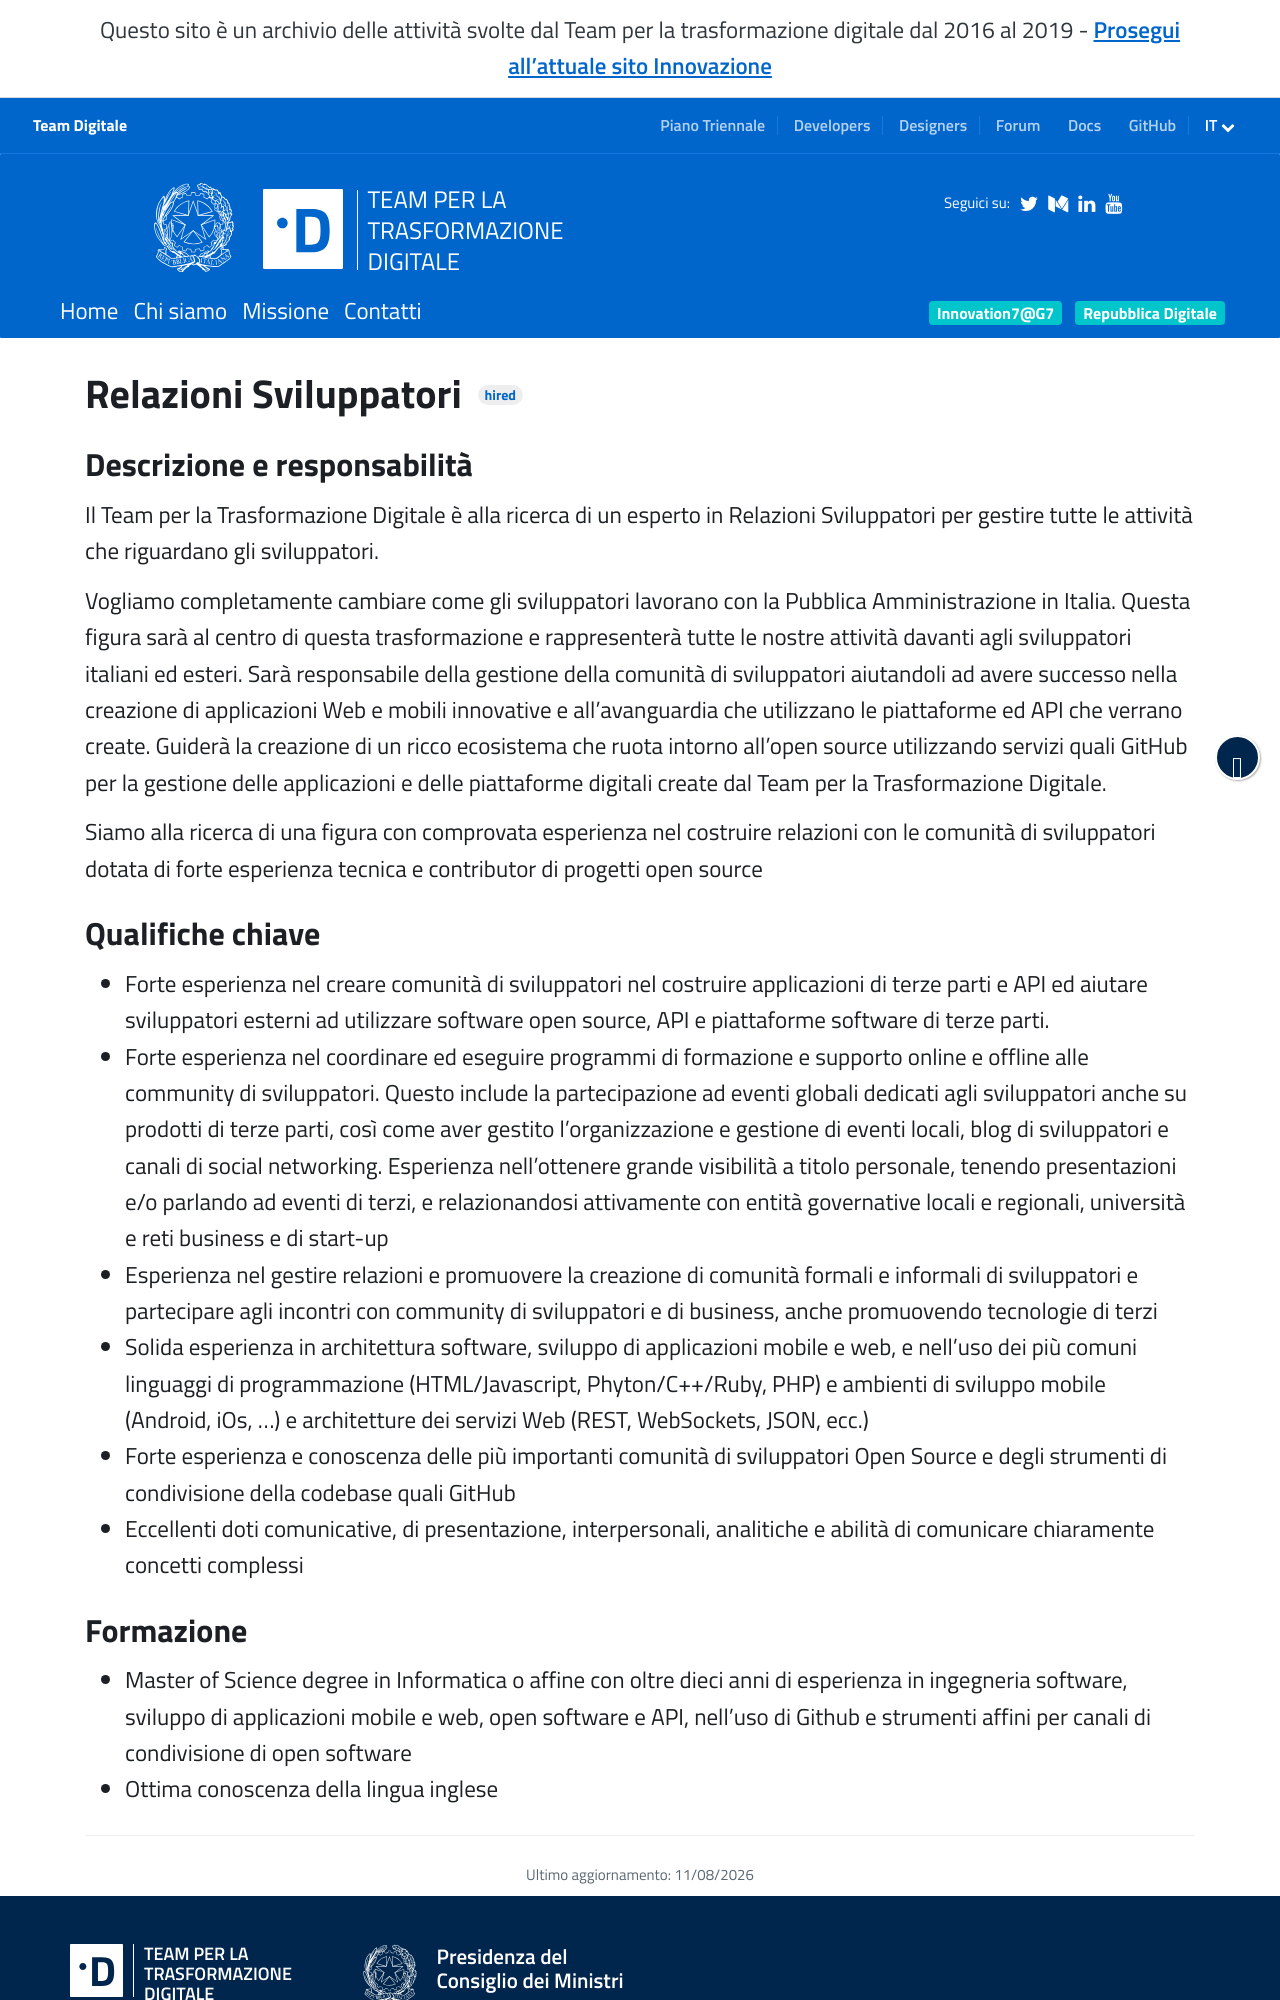

repository: teamdigitale/teamdigitale.governo.it · page: it/jobpositions/relazioni-sviluppatori.htm · generator: jekyll

---
title: Relazioni Sviluppatori
lang: it
permalink: /it/jobpositions/relazioni-sviluppatori.htm
redirect_from:
  - /it/jobs/9-detail.htm
layout: job
ref: relazioni-sviluppatori
archived: true
parent_ref: join-us
---

### Descrizione e responsabilità
Il Team per la Trasformazione Digitale è alla ricerca di un esperto in Relazioni Sviluppatori per gestire tutte le attività che riguardano gli sviluppatori.

Vogliamo completamente cambiare come gli sviluppatori lavorano con la Pubblica Amministrazione in Italia. Questa figura sarà al centro di questa trasformazione e rappresenterà tutte le nostre attività davanti agli sviluppatori italiani ed esteri. Sarà responsabile della gestione della comunità di sviluppatori aiutandoli ad avere successo nella creazione di applicazioni Web e mobili innovative e all’avanguardia che utilizzano le piattaforme ed API che verrano create. Guiderà la creazione di un ricco ecosistema che ruota intorno all’open source utilizzando servizi quali GitHub per la gestione delle applicazioni e delle piattaforme digitali create dal Team per la Trasformazione Digitale.

Siamo alla ricerca di una figura con comprovata esperienza nel costruire relazioni con le comunità di sviluppatori dotata di forte esperienza tecnica e contributor di progetti open source

### Qualifiche chiave
- Forte esperienza nel creare comunità di sviluppatori nel costruire applicazioni di terze parti e API ed aiutare sviluppatori esterni ad utilizzare software open source, API e piattaforme software di terze parti.
- Forte esperienza nel coordinare ed eseguire programmi di formazione e supporto online e offline alle community di sviluppatori. Questo include la partecipazione ad eventi globali dedicati agli sviluppatori anche su prodotti di terze parti, così come aver gestito l’organizzazione e gestione di eventi locali, blog di sviluppatori e canali di social networking. Esperienza nell’ottenere grande visibilità a titolo personale, tenendo presentazioni e/o parlando ad eventi di terzi, e relazionandosi attivamente con entità governative locali e regionali, università e reti business e di start-up
- Esperienza nel gestire relazioni e promuovere la creazione di comunità formali e informali di sviluppatori e partecipare agli incontri con community di sviluppatori e di business, anche promuovendo tecnologie di terzi
- Solida esperienza in architettura software, sviluppo di applicazioni mobile e web, e nell’uso dei più comuni linguaggi di programmazione (HTML/Javascript, Phyton/C++/Ruby, PHP) e ambienti di sviluppo mobile (Android, iOs, ...) e architetture dei servizi Web (REST, WebSockets, JSON, ecc.)
- Forte esperienza e conoscenza delle più importanti comunità di sviluppatori Open Source e degli strumenti di condivisione della codebase quali GitHub
- Eccellenti doti comunicative, di presentazione, interpersonali, analitiche e abilità di comunicare chiaramente concetti complessi
